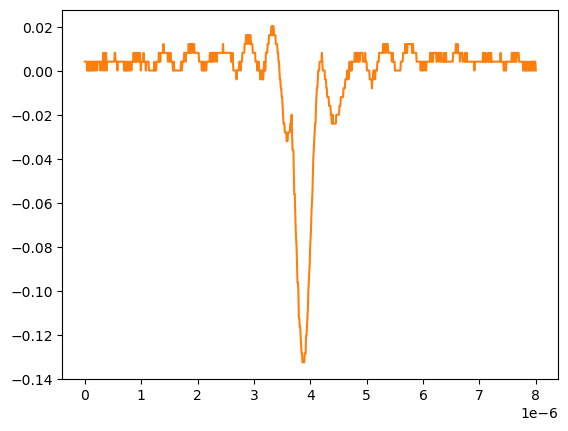

The data file committed next to this chart (first rows):
# KEYSIGHT TECHNOLOGIES, MSO-X 3024T, MY58262555, 07.30.2019051434
# time, 1
# 2024-09-12 15:47:36.447080
0.000000000000000000e+00, 4.281410000000000250e-03
8.008008008008007187e-09, 4.281410000000000250e-03
1.601601601601601437e-08, 4.281410000000000250e-03
2.402402402402402322e-08, 4.281410000000000250e-03
3.203203203203202875e-08, 4.281410000000000250e-03
4.004004004004003428e-08, 2.613070000000000106e-04
4.804804804804804643e-08, 2.613070000000000106e-04
5.605605605605605196e-08, 4.281410000000000250e-03
6.406406406406405750e-08, 2.613070000000000106e-04
7.207207207207206965e-08, 2.613070000000000106e-04
8.008008008008006856e-08, 4.281410000000000250e-03
8.808808808808808071e-08, 2.613070000000000106e-04
9.609609609609609286e-08, 2.613070000000000106e-04
1.041041041041040918e-07, 4.281410000000000250e-03
1.121121121121121039e-07, 4.281410000000000250e-03
1.201201201201201028e-07, 2.613070000000000106e-04
1.281281281281281150e-07, 4.281410000000000250e-03
1.361361361361361271e-07, 2.613070000000000106e-04
1.441441441441441393e-07, 4.281410000000000250e-03
1.521521521521521250e-07, 2.613070000000000106e-04
1.601601601601601371e-07, 2.613070000000000106e-04
1.681681681681681493e-07, 4.281410000000000250e-03
1.761761761761761614e-07, 4.281410000000000250e-03
1.841841841841841736e-07, 2.613070000000000106e-04
1.921921921921921857e-07, 4.281410000000000250e-03
2.002002002002001714e-07, 4.281410000000000250e-03
2.082082082082081836e-07, 4.281410000000000250e-03
2.162162162162161957e-07, 2.613070000000000106e-04
2.242242242242242079e-07, 4.281410000000000250e-03
2.322322322322322200e-07, 4.281410000000000250e-03
2.402402402402402057e-07, 4.281410000000000250e-03
2.482482482482482178e-07, 4.281410000000000250e-03
2.562562562562562300e-07, 4.281410000000000250e-03
2.642642642642642421e-07, 4.281410000000000250e-03
2.722722722722722543e-07, 2.613070000000000106e-04
2.802802802802802664e-07, 4.281410000000000250e-03
2.882882882882882786e-07, 4.281410000000000250e-03
2.962962962962962907e-07, 4.281410000000000250e-03
3.043043043043042499e-07, 4.281410000000000250e-03
3.123123123123122621e-07, 2.613070000000000106e-04
3.203203203203202742e-07, 4.281410000000000250e-03
3.283283283283282864e-07, 8.301499999999999851e-03
3.363363363363362985e-07, 4.281410000000000250e-03
3.443443443443443107e-07, 2.613070000000000106e-04
3.523523523523523228e-07, 4.281410000000000250e-03
3.603603603603603350e-07, 8.301499999999999851e-03
3.683683683683683471e-07, 4.281410000000000250e-03
3.763763763763763593e-07, 8.301499999999999851e-03
3.843843843843843714e-07, 2.613070000000000106e-04
3.923923923923923307e-07, 4.281410000000000250e-03
4.004004004004003428e-07, 4.281410000000000250e-03
4.084084084084083550e-07, 4.281410000000000250e-03
4.164164164164163671e-07, 4.281410000000000250e-03
4.244244244244243793e-07, 4.281410000000000250e-03
4.324324324324323914e-07, 4.281410000000000250e-03
4.404404404404404036e-07, 4.281410000000000250e-03
4.484484484484484157e-07, 4.281410000000000250e-03
4.564564564564564279e-07, 4.281410000000000250e-03
... 942 more rows
